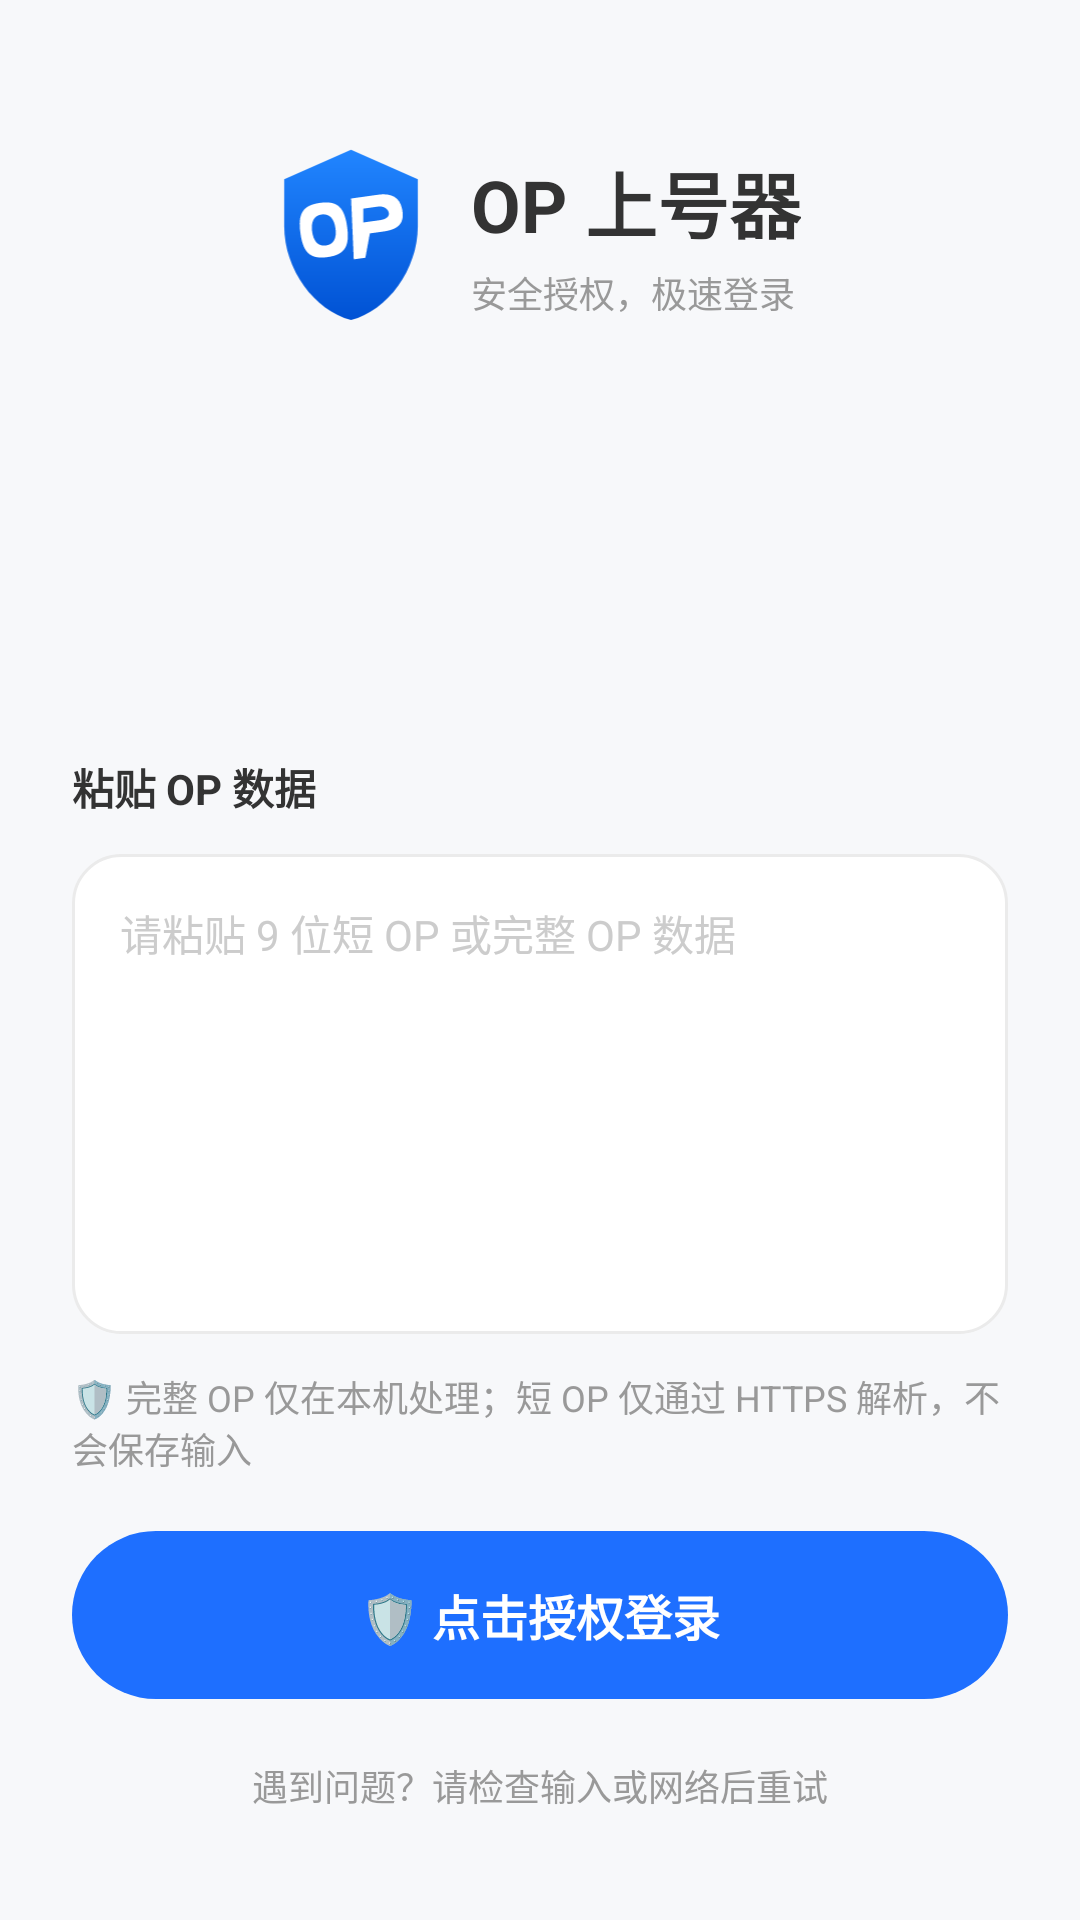

Here is an Android app screen rendered from its layout file. Give the layout XML and the strings, colors and styles it references.
<!-- AndroidManifest.xml: application theme Theme.OpAuthorization -->
<!-- res/layout/activity_main.xml -->
<?xml version="1.0" encoding="utf-8"?>
<ScrollView xmlns:android="http://schemas.android.com/apk/res/android"
    android:layout_width="match_parent"
    android:layout_height="match_parent"
    android:fillViewport="true">

    <LinearLayout
        android:layout_width="match_parent"
        android:layout_height="wrap_content"
        android:orientation="vertical"
        android:padding="24dp">

        <LinearLayout
            android:layout_width="match_parent"
            android:layout_height="wrap_content"
            android:layout_marginTop="24dp"
            android:gravity="center"
            android:orientation="horizontal">

            <ImageView
                android:layout_width="48dp"
                android:layout_height="60dp"
                android:layout_marginEnd="16dp"
                android:contentDescription="@string/logo_description"
                android:scaleType="fitCenter"
                android:src="@drawable/ic_op_logo" />

            <LinearLayout
                android:layout_width="wrap_content"
                android:layout_height="wrap_content"
                android:orientation="vertical">

                <TextView
                    android:layout_width="wrap_content"
                    android:layout_height="wrap_content"
                    android:text="@string/title"
                    android:textColor="@color/text_primary"
                    android:textSize="24sp"
                    android:textStyle="bold" />

                <TextView
                    android:layout_width="wrap_content"
                    android:layout_height="wrap_content"
                    android:layout_marginTop="4dp"
                    android:text="@string/subtitle"
                    android:textColor="@color/text_secondary"
                    android:textSize="12sp" />
            </LinearLayout>
        </LinearLayout>

        <TextView
            android:id="@+id/status"
            android:layout_width="match_parent"
            android:layout_height="wrap_content"
            android:layout_marginTop="28dp"
            android:background="@drawable/bg_notification"
            android:gravity="center_vertical"
            android:lineSpacingExtra="4dp"
            android:minHeight="88dp"
            android:padding="16dp"
            android:textColor="@color/text_primary"
            android:textSize="14sp" />

        <TextView
            android:layout_width="wrap_content"
            android:layout_height="wrap_content"
            android:layout_marginTop="28dp"
            android:layout_marginBottom="12dp"
            android:text="@string/input_title"
            android:textColor="@color/text_primary"
            android:textSize="14sp"
            android:textStyle="bold" />

        <EditText
            android:id="@+id/op_data_input"
            android:layout_width="match_parent"
            android:layout_height="160dp"
            android:background="@drawable/bg_edittext"
            android:gravity="top|start"
            android:hint="@string/op_hint"
            android:importantForAutofill="noExcludeDescendants"
            android:inputType="textMultiLine|textNoSuggestions"
            android:padding="16dp"
            android:textColor="@color/text_primary"
            android:textColorHint="@color/input_hint"
            android:textSize="14sp" />

        <TextView
            android:layout_width="match_parent"
            android:layout_height="wrap_content"
            android:layout_marginTop="12dp"
            android:text="@string/input_mode_notice"
            android:textColor="@color/text_secondary"
            android:textSize="12sp" />

        <Space
            android:layout_width="match_parent"
            android:layout_height="0dp"
            android:layout_weight="1" />

        <Button
            android:id="@+id/submit"
            android:layout_width="match_parent"
            android:layout_height="56dp"
            android:background="@drawable/bg_button_blue"
            android:stateListAnimator="@null"
            android:text="@string/submit"
            android:textAllCaps="false"
            android:textColor="@android:color/white"
            android:textSize="16sp"
            android:textStyle="bold" />

        <TextView
            android:layout_width="match_parent"
            android:layout_height="wrap_content"
            android:layout_marginTop="20dp"
            android:layout_marginBottom="12dp"
            android:gravity="center"
            android:text="@string/help_notice"
            android:textColor="@color/text_secondary"
            android:textSize="12sp" />
    </LinearLayout>
</ScrollView>
<!-- resources referenced by this layout -->
<resources>
  <color name="input_hint">#CCCCCC</color>
  <color name="text_primary">#333333</color>
  <color name="text_secondary">#999999</color>
  <!-- drawable bg_button_blue (drawable) -->
  <?xml version="1.0" encoding="utf-8"?>
  <shape xmlns:android="http://schemas.android.com/apk/res/android">
      <solid android:color="@color/primary" />
      <corners android:radius="28dp" />
  </shape>
  <!-- drawable bg_edittext (drawable) -->
  <?xml version="1.0" encoding="utf-8"?>
  <shape xmlns:android="http://schemas.android.com/apk/res/android">
      <solid android:color="@android:color/white" />
      <corners android:radius="16dp" />
      <stroke android:width="1dp" android:color="#EBEBEB" />
  </shape>
  <!-- drawable ic_op_logo (drawable) -->
  <?xml version="1.0" encoding="utf-8"?>
  <vector xmlns:android="http://schemas.android.com/apk/res/android"
      xmlns:aapt="http://schemas.android.com/aapt"
      android:width="44dp"
      android:height="56dp"
      android:viewportWidth="72"
      android:viewportHeight="92">
      <group android:translateX="-18" android:translateY="-12">
          <path android:pathData="M54,15 L20,30 V54 C20,76.2 35.36,96.96 54,102 C72.64,96.96 88,76.2 88,54 V30 Z">
              <aapt:attr name="android:fillColor">
                  <gradient
                      android:endX="54"
                      android:endY="102"
                      android:startX="54"
                      android:startY="15"
                      android:type="linear">
                      <item android:color="#2185FF" android:offset="0" />
                      <item android:color="#0052D4" android:offset="1" />
                  </gradient>
              </aapt:attr>
          </path>
          <group android:pivotX="54" android:pivotY="54" android:rotation="-8">
              <path
                  android:fillColor="#FFFFFF"
                  android:pathData="M40,40 C31,40 28,44 28,54 C28,64 31,68 40,68 C49,68 52,64 52,54 C52,44 49,40 40,40 Z M40,62 C36,62 34,59 34,54 C34,49 36,46 40,46 C44,46 46,49 46,54 C46,59 44,62 40,62 Z" />
              <path
                  android:fillColor="#FFFFFF"
                  android:pathData="M56,40 L70,40 C78,40 81,44 81,50 C81,56 78,59 70,59 L63,59 L59,71 L53,71 L56,40 Z M61.5,46 L60.5,53 L69,53 C72,53 74,52 74,50 C74,48 72,46 69,46 L61.5,46 Z" />
          </group>
      </group>
  </vector>
  <string name="help_notice">遇到问题？请检查输入或网络后重试</string>
  <string name="input_mode_notice">🛡️ 完整 OP 仅在本机处理；短 OP 仅通过 HTTPS 解析，不会保存输入</string>
  <string name="input_title">粘贴 OP 数据</string>
  <string name="logo_description">OP 盾牌标志</string>
  <string name="op_hint">请粘贴 9 位短 OP 或完整 OP 数据</string>
  <string name="submit">🛡️ 点击授权登录</string>
  <string name="subtitle">安全授权，极速登录</string>
  <string name="title">OP 上号器</string>
  <style name="Theme.OpAuthorization" parent="@android:style/Theme.Material.Light.NoActionBar">
          <item name="android:windowBackground">@color/surface</item>
          <item name="android:statusBarColor">@color/surface</item>
          <item name="android:navigationBarColor">@android:color/white</item>
          <item name="android:windowLightStatusBar">true</item>
          <item name="android:colorAccent">@color/primary</item>
      </style>
  <color name="primary">#1E6FFF</color>
  <color name="surface">#F7F8FA</color>
</resources>
